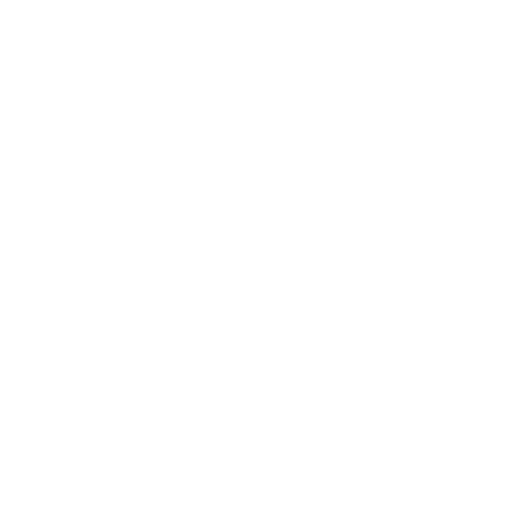
t = 0.00 s
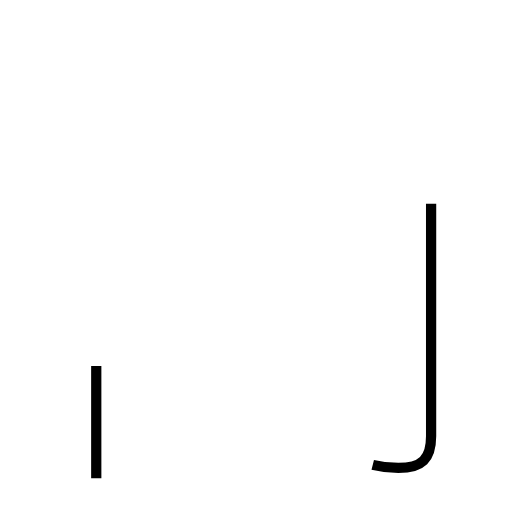
t = 1.24 s
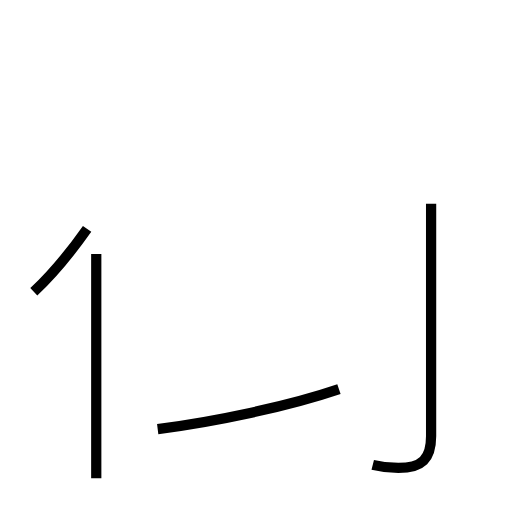
t = 2.36 s
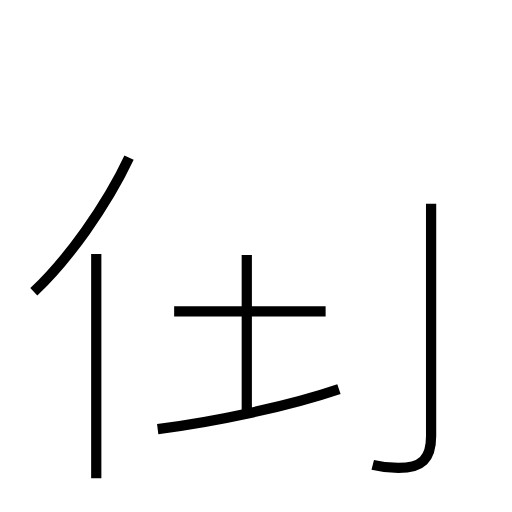
t = 3.50 s
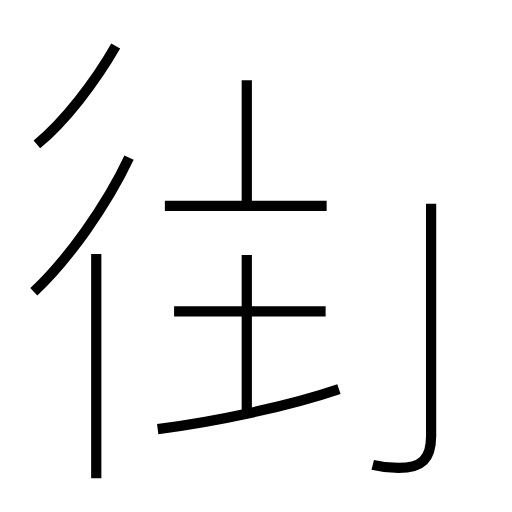
t = 4.71 s
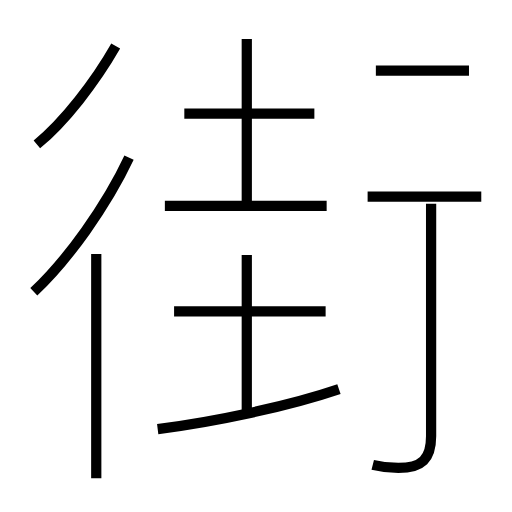
t = 5.81 s

The animated SVG that drew these frames (rendered in a browser with its animation timeline set to each time). Animation: 12 SMIL elements (animate=12); one cycle of 5.81 s.

<?xml version='1.0' encoding='utf-8'?>
<svg viewBox="0.0 -6.0 50.0 50.0" version="1.1" xmlns="http://www.w3.org/2000/svg"><rect x="-1000" y="-1000" width="2000" height="2000" stroke="white" fill="white" /><g style="fill:none;stroke:#000000;stroke-width:1"><path d="M 36.4 1.4 C 37.2 1.6 38.2 1.7 38.9 1.7 C 41.2 1.7 42.1 0.8 42.1 -1.4 L 42.1 -24.1 " transform="translate(0.0 38.0)" stroke-dasharray="30.40966559916837" stroke-dashoffset="30.40966559916837"><animate attributeName="stroke-dashoffset" from="30.40966559916837" to="0" dur="0.9122899679750511s" begin="0s; anim_end.end" fill="freeze" id="anim0" /></path><path d="M 9.4 2.7 L 9.4 -19.2 " transform="translate(0.0 38.0)" stroke-dasharray="21.9" stroke-dashoffset="21.9"><animate attributeName="stroke-dashoffset" from="21.9" to="0" dur="0.6569999999999999s" begin="anim0.end" fill="freeze" id="anim1" /></path><path d="M 15.4 -2.1 C 20.9 -2.8 28.1 -4.3 33.1 -6.0 " transform="translate(0.0 38.0)" stroke-dasharray="18.150147804580627" stroke-dashoffset="18.150147804580627"><animate attributeName="stroke-dashoffset" from="18.150147804580627" to="0" dur="0.5445044341374188s" begin="anim1.end" fill="freeze" id="anim2" /></path><path d="M 3.3 -15.5 C 6.6 -18.6 10.4 -23.9 12.6 -28.6 " transform="translate(0.0 38.0)" stroke-dasharray="16.14651720014721" stroke-dashoffset="16.14651720014721"><animate attributeName="stroke-dashoffset" from="16.14651720014721" to="0" dur="0.4843955160044162s" begin="anim2.end" fill="freeze" id="anim3" /></path><path d="M 24.1 -3.9 L 24.1 -19.1 " transform="translate(0.0 38.0)" stroke-dasharray="15.200000000000001" stroke-dashoffset="15.200000000000001"><animate attributeName="stroke-dashoffset" from="15.200000000000001" to="0" dur="0.456s" begin="anim3.end" fill="freeze" id="anim4" /></path><path d="M 31.8 -13.6 L 17.0 -13.6 " transform="translate(0.0 38.0)" stroke-dasharray="14.8" stroke-dashoffset="14.8"><animate attributeName="stroke-dashoffset" from="14.8" to="0" dur="0.444s" begin="anim4.end" fill="freeze" id="anim5" /></path><path d="M 3.6 -29.9 C 6.3 -32.1 9.3 -36.0 11.3 -39.5 " transform="translate(0.0 38.0)" stroke-dasharray="12.365616660859967" stroke-dashoffset="12.365616660859967"><animate attributeName="stroke-dashoffset" from="12.365616660859967" to="0" dur="0.370968499825799s" begin="anim5.end" fill="freeze" id="anim6" /></path><path d="M 31.9 -23.9 L 16.1 -23.9 " transform="translate(0.0 38.0)" stroke-dasharray="15.799999999999997" stroke-dashoffset="15.799999999999997"><animate attributeName="stroke-dashoffset" from="15.799999999999997" to="0" dur="0.4739999999999999s" begin="anim6.end" fill="freeze" id="anim7" /></path><path d="M 24.1 -24.1 L 24.1 -40.2 " transform="translate(0.0 38.0)" stroke-dasharray="16.1" stroke-dashoffset="16.1"><animate attributeName="stroke-dashoffset" from="16.1" to="0" dur="0.48300000000000004s" begin="anim7.end" fill="freeze" id="anim8" /></path><path d="M 30.7 -32.9 L 18.0 -32.9 " transform="translate(0.0 38.0)" stroke-dasharray="12.7" stroke-dashoffset="12.7"><animate attributeName="stroke-dashoffset" from="12.7" to="0" dur="0.38099999999999995s" begin="anim8.end" fill="freeze" id="anim9" /></path><path d="M 47.0 -24.8 L 35.9 -24.8 " transform="translate(0.0 38.0)" stroke-dasharray="11.100000000000001" stroke-dashoffset="11.100000000000001"><animate attributeName="stroke-dashoffset" from="11.100000000000001" to="0" dur="0.333s" begin="anim9.end" fill="freeze" id="anim10" /></path><path d="M 45.8 -37.1 L 36.7 -37.1" transform="translate(0.0 38.0)" stroke-dasharray="9.099999999999994" stroke-dashoffset="9.099999999999994"><animate attributeName="stroke-dashoffset" from="9.099999999999994" to="0" dur="0.2729999999999998s" begin="anim10.end" fill="freeze" id="anim_end" /></path></g></svg>
